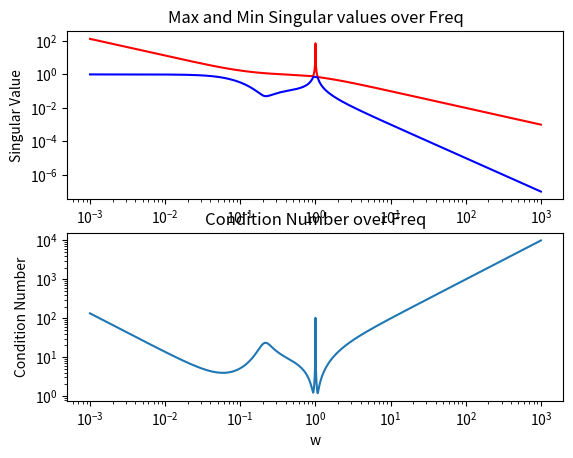

The script that saved this image:
import numpy as np 
import scipy as sc
import scipy.signal as scs
import matplotlib.pyplot as plt 


def G(w):
    """ function to create the matrix of transfer functions"""
    s=w*1j
    
    """ the matrix transfer function""" 
    G=[[1/(s+1),1/(10*s+1)**2],[0.4/((s)*(s+3)),-0.1/(s**2+1)]]
    return G
  
  
  
def SVD_w(w_start, w_end):
    """ singular value demoposition""" 
    """ freqeuncy dependant SVD of G""" 
    """ w_start = start of the logspace for the freqeuncy range"""
    """ w_end = end of the logspace for the frequency range""" 
    
    w=np.logspace(w_start,w_end,10000)
    store_max=np.zeros(len(w))
    store_min=np.zeros(len(w))
    count=0
    for w_iter in w:
        A=G(w_iter)
        [U,S,T]=np.linalg.svd(A)
        
        store_max[count]=S[0]
        store_min[count]=S[1]
        count=count+1
        
    """ plot of the singular values , maximum ans minimum"""   
    plt.subplot(211)  
    plt.title('Max and Min Singular values over Freq')
    plt.ylabel('Singular Value')
    plt.xlabel('w')
    plt.loglog(w,store_max,'r')
    plt.loglog(w,store_min,'b')
    
    """ plot of the condition number""" 
    
    plt.subplot(212)
    plt.title('Condition Number over Freq')
    plt.xlabel('w')
    plt.ylabel('Condition Number')
    plt.loglog(w,store_max/store_min)
    plt.show()

SVD_w(-3,3)